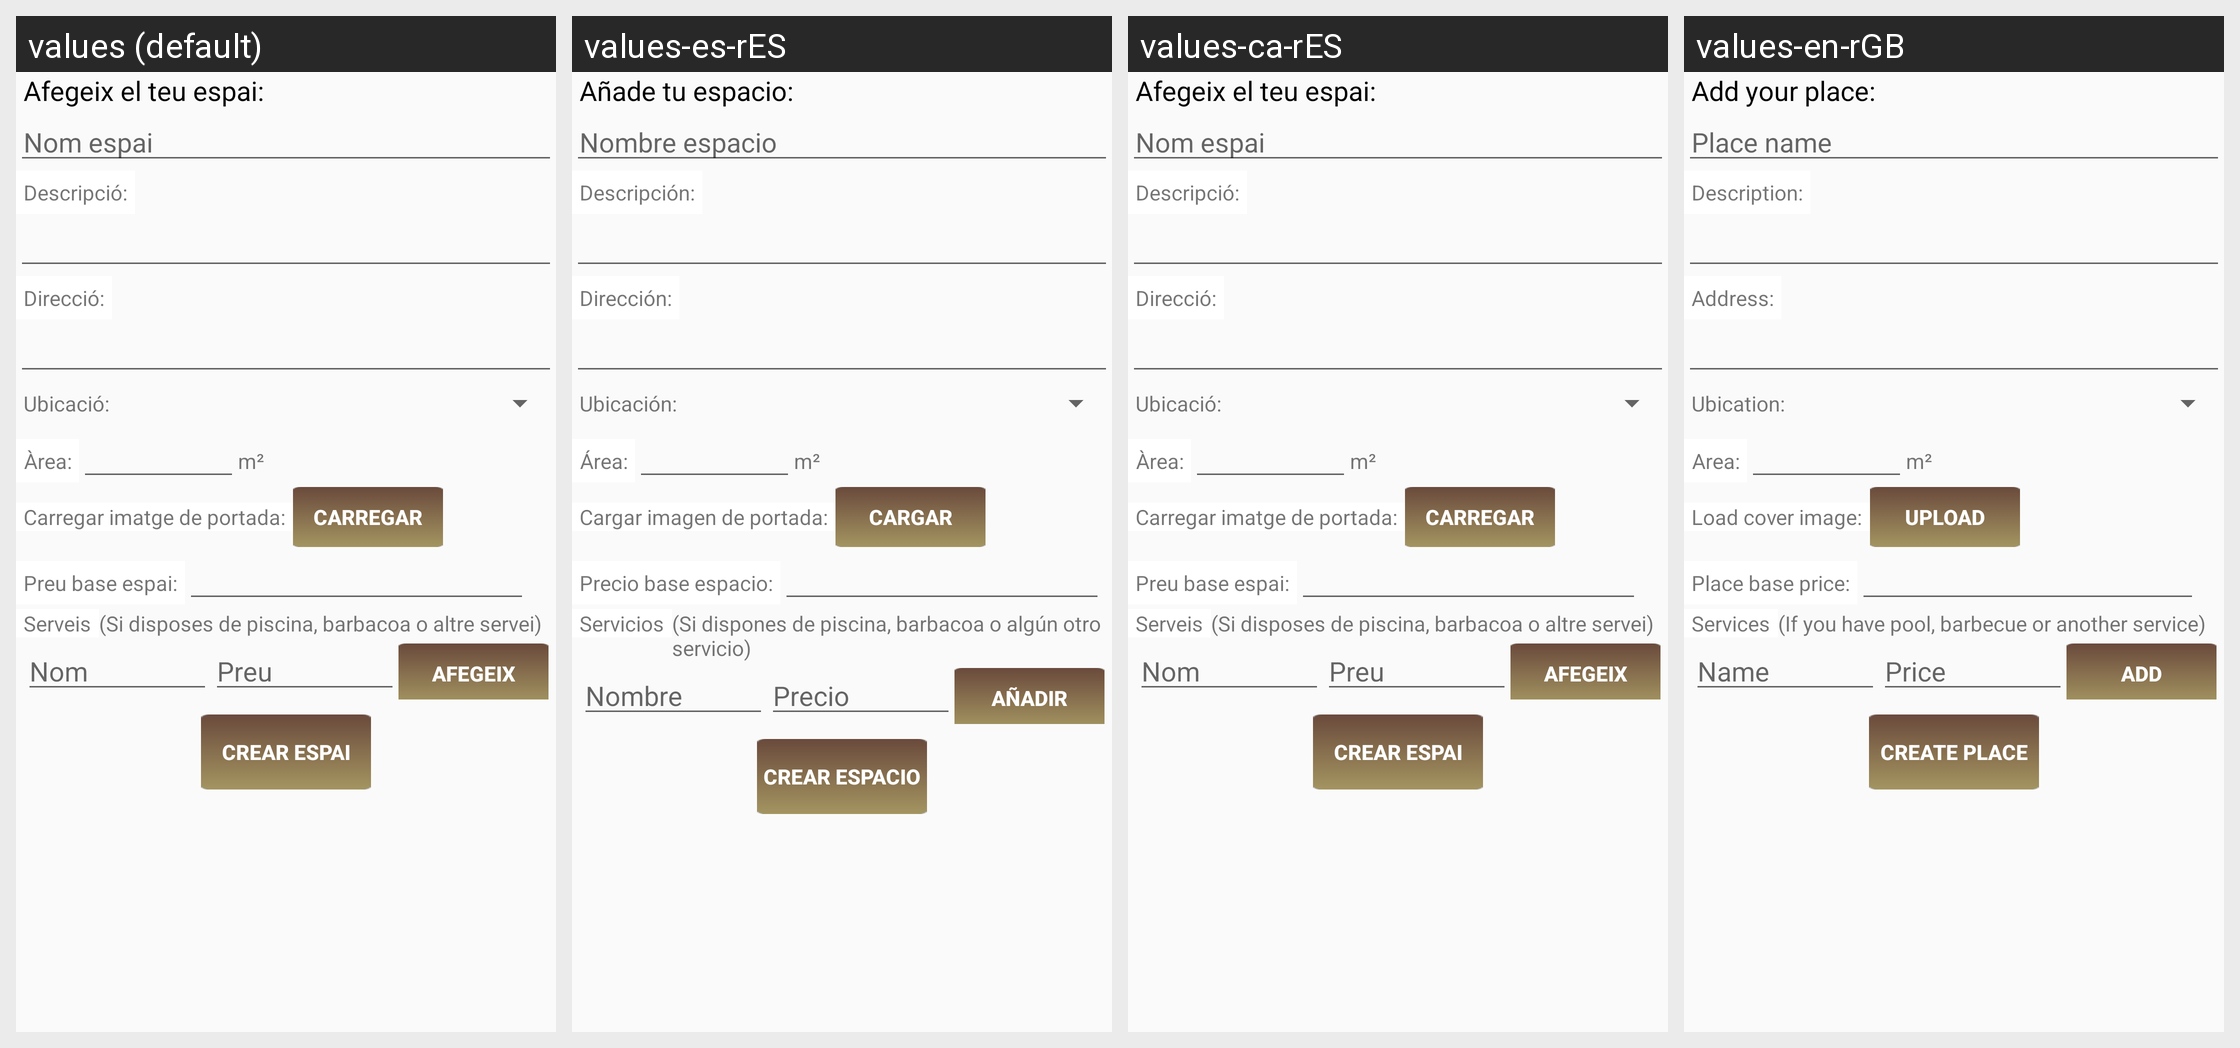

The same Android screen rendered under several of its app's locales, left to right. List the strings drawn on it with the default value and each locale's translation.
Android screen res/layout/activity_crear_espai.xml rendered under 4 locales, left to right: values (default), values-es-rES, values-ca-rES, values-en-rGB. Device: Nexus 5 (rendered at 1080×1920; each locale shown at half size, 540×960, under a caption strip naming it); theme AppTheme.
Strings drawn on this screen, with the default value and each locale's value (text and hints the layout hard-codes appear in the picture but are not listed):

afegeix_espai
  values: Afegeix el teu espai:
  values-es-rES: Añade tu espacio:
  values-ca-rES: Afegeix el teu espai:
  values-en-rGB: Add your place:

nom_espai
  values: Nom espai
  values-es-rES: Nombre espacio
  values-ca-rES: Nom espai
  values-en-rGB: Place name

descripci
  values: Descripció:
  values-es-rES: Descripción:
  values-ca-rES: Descripció:
  values-en-rGB: Description:

direccio
  values: Direcció:
  values-es-rES: Dirección:
  values-ca-rES: Direcció:
  values-en-rGB: Address:

ubicacio
  values: Ubicació:
  values-es-rES: Ubicación:
  values-ca-rES: Ubicació:
  values-en-rGB: Ubication:

area
  values: Àrea:
  values-es-rES: Área:
  values-ca-rES: Àrea:
  values-en-rGB: Area:

carregaFoto
  values: Carregar imatge de portada:
  values-es-rES: Cargar imagen de portada:
  values-ca-rES: Carregar imatge de portada:
  values-en-rGB: Load cover image:

carregar
  values: Carregar
  values-es-rES: Cargar
  values-ca-rES: Carregar
  values-en-rGB: Upload

preuBaseEspai
  values: Preu base espai:
  values-es-rES: Precio base espacio:
  values-ca-rES: Preu base espai:
  values-en-rGB: Place base price:

extras
  values: Serveis
  values-es-rES: Servicios
  values-ca-rES: Serveis
  values-en-rGB: Services

ExtresComentari
  values: (Si disposes de piscina, barbacoa o altre servei)
  values-es-rES: (Si dispones de piscina, barbacoa o algún otro servicio)
  values-ca-rES: (Si disposes de piscina, barbacoa o altre servei)
  values-en-rGB: (If you have pool, barbecue or another service)

nom
  values: Nom
  values-es-rES: Nombre
  values-ca-rES: Nom
  values-en-rGB: Name

preu_servei
  values: Preu
  values-es-rES: Precio
  values-ca-rES: Preu
  values-en-rGB: Price

afegeix
  values: Afegeix
  values-es-rES: Añadir
  values-ca-rES: Afegeix
  values-en-rGB: Add

btCrearEspai
  values: Crear Espai
  values-es-rES: Crear Espacio
  values-ca-rES: Crear Espai
  values-en-rGB: Create Place
